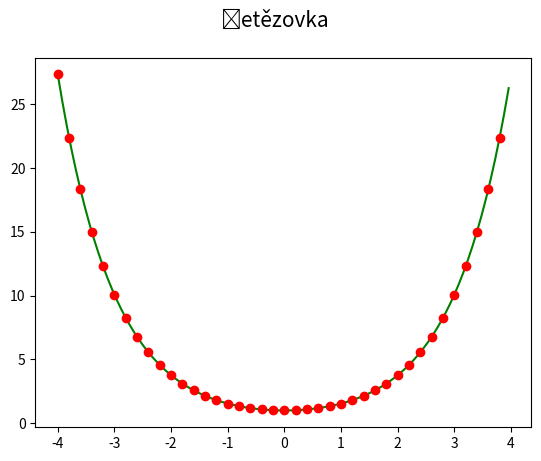

This figure's Python source:
"""Rovinná křivka: řetězovka."""

import numpy as np
import matplotlib.pyplot as plt

# hodnoty parametru x
x = np.arange(-4, 4, 0.04)

# poloměr křivosti ve vrcholu
a = 1.0

# výpočet bodů ležících na řetězovce
y = a*np.cosh(x/a)

# rozměry grafu při uložení: 640x480 pixelů
fig, ax = plt.subplots(1, figsize=(6.4, 4.8))

# titulek grafu
fig.suptitle('Řetězovka', fontsize=15)

# vrcholy na křivce pospojované úsečkami
ax.plot(x, y, 'g-')

# vrcholy na křivce (každý pátý)
ax.plot(x[::5], y[::5], 'ro')

# uložení grafu do rastrového obrázku
plt.savefig("cateanry.png")

# zobrazení grafu
plt.show()
